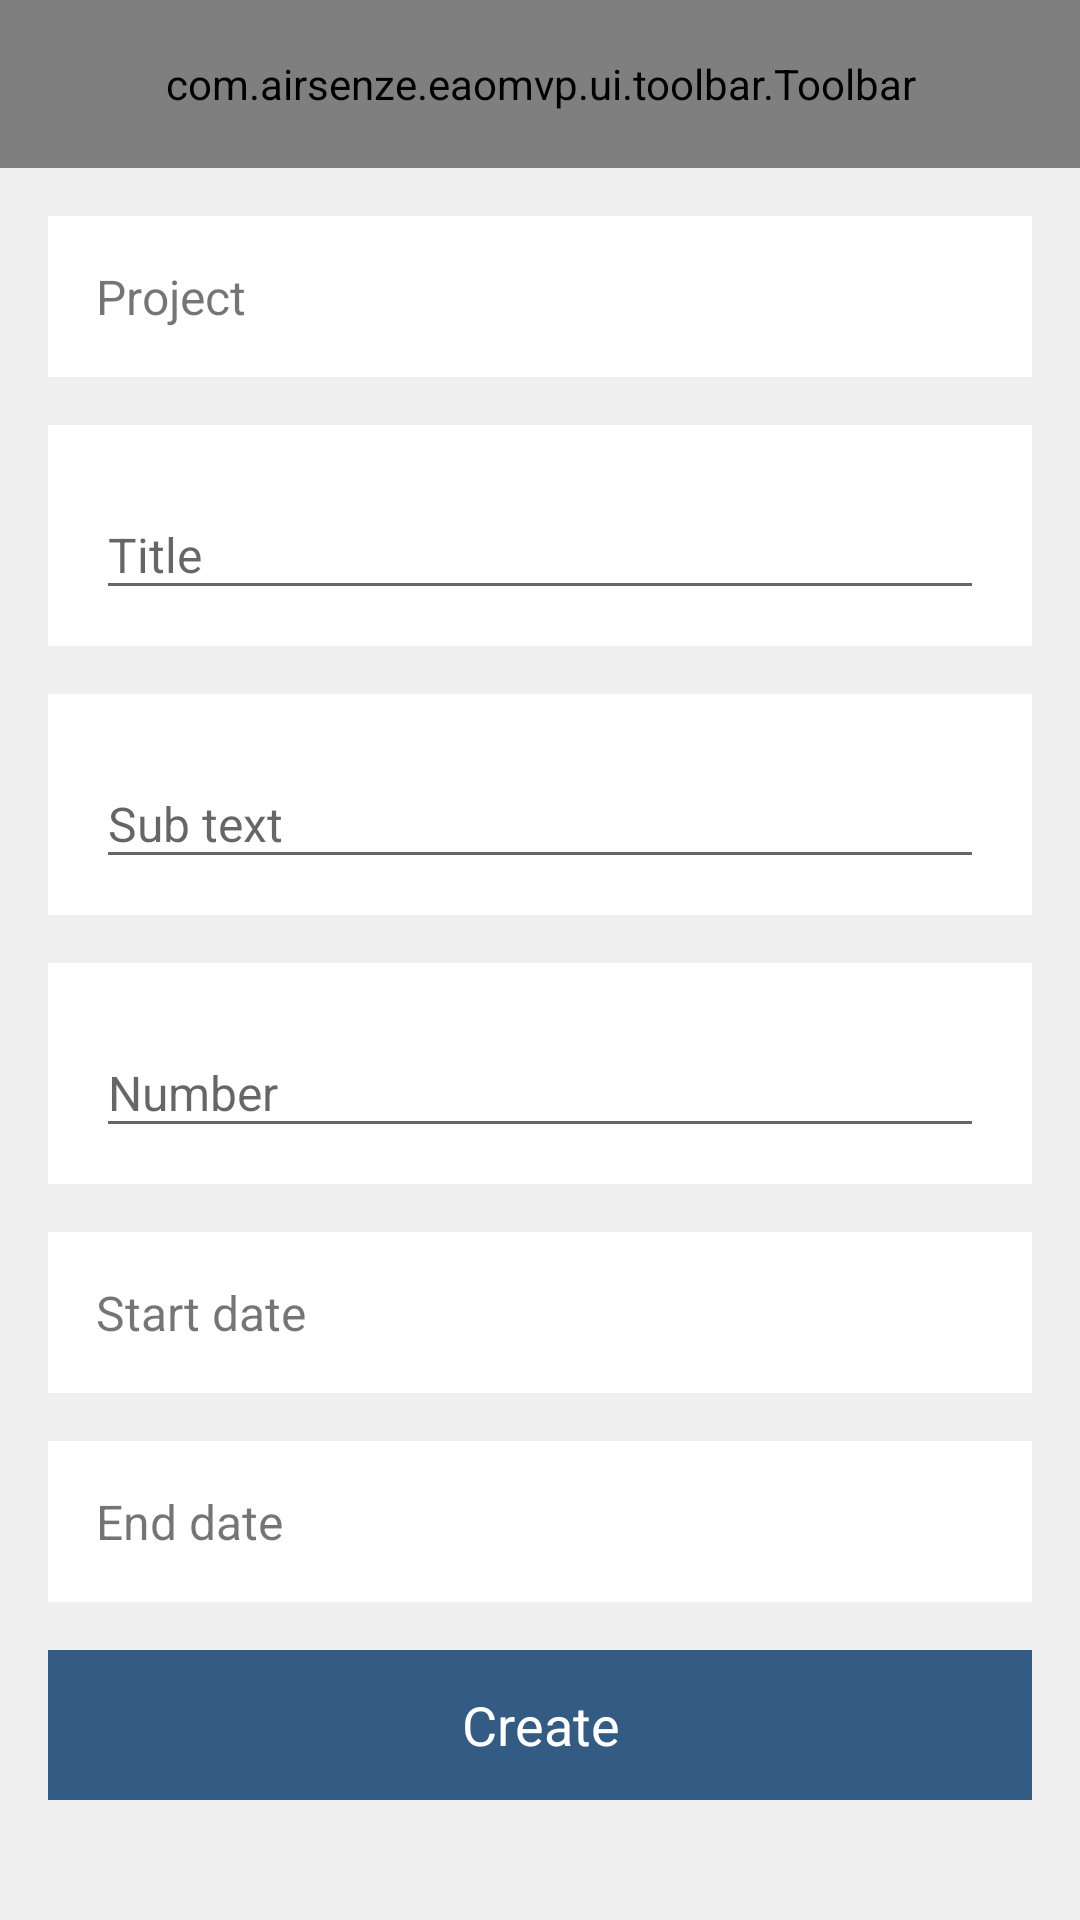

Android layout source for this screen:
<!-- AndroidManifest.xml: application theme AppTheme -->
<!-- res/layout/activity_add_inspection.xml -->
<?xml version="1.0" encoding="utf-8"?>
<LinearLayout xmlns:android="http://schemas.android.com/apk/res/android"
    xmlns:app="http://schemas.android.com/apk/res-auto"
    xmlns:tools="http://schemas.android.com/tools"
    tools:context="com.airsenze.eaomvp.add_inspection.AddInspectionActivity"
    android:layout_width="match_parent"
    android:layout_height="match_parent"
    android:orientation="vertical"
    android:focusableInTouchMode="true"
    android:background="@color/light_gray">

    <com.airsenze.eaomvp.ui.toolbar.Toolbar
        android:id="@+id/add_inspection_toolbar"
        android:background="@color/colorPrimary"
        android:layout_width="match_parent"
        android:layout_height="?attr/actionBarSize" />

    <ScrollView
        android:layout_width="match_parent"
        android:layout_height="match_parent">

        <android.support.constraint.ConstraintLayout
            android:layout_width="match_parent"
            android:layout_height="wrap_content">

            <TextView
                android:id="@+id/add_inspection_project_tv"
                android:text="@string/project"
                android:textSize="16sp"
                android:padding="16dp"
                android:layout_width="0dp"
                android:layout_height="wrap_content"
                android:layout_marginTop="16dp"
                android:layout_marginStart="16dp"
                android:layout_marginEnd="16dp"
                android:background="@color/white"
                app:layout_constraintTop_toTopOf="parent"
                app:layout_constraintLeft_toLeftOf="parent"
                app:layout_constraintRight_toRightOf="parent" />

            <android.support.design.widget.TextInputLayout
                android:id="@+id/add_inspection_title_til"
                android:layout_width="0dp"
                android:layout_height="wrap_content"
                style="@style/TextInputStyle"
                app:layout_constraintTop_toBottomOf="@+id/add_inspection_project_tv"
                app:layout_constraintLeft_toLeftOf="parent"
                app:layout_constraintRight_toRightOf="parent">

                <android.support.design.widget.TextInputEditText
                    android:id="@+id/add_inspection_title_et"
                    android:hint="@string/title"
                    android:textSize="16sp"
                    android:inputType="text"
                    android:maxLines="1"
                    android:maxLength="50"
                    android:layout_width="match_parent"
                    android:layout_height="wrap_content" />

            </android.support.design.widget.TextInputLayout>

            <android.support.design.widget.TextInputLayout
                android:id="@+id/add_inspection_sub_text_til"
                android:layout_width="0dp"
                android:layout_height="wrap_content"
                style="@style/TextInputStyle"
                app:layout_constraintTop_toBottomOf="@+id/add_inspection_title_til"
                app:layout_constraintLeft_toLeftOf="parent"
                app:layout_constraintRight_toRightOf="parent">

                <android.support.design.widget.TextInputEditText
                    android:id="@+id/add_inspection_sub_text_et"
                    android:hint="@string/sub_text"
                    android:textSize="16sp"
                    android:inputType="text"
                    android:maxLines="1"
                    android:maxLength="50"
                    android:layout_width="match_parent"
                    android:layout_height="wrap_content" />

            </android.support.design.widget.TextInputLayout>

            <android.support.design.widget.TextInputLayout
                android:id="@+id/add_inspection_number_til"
                android:layout_width="0dp"
                android:layout_height="wrap_content"
                style="@style/TextInputStyle"
                app:layout_constraintTop_toBottomOf="@+id/add_inspection_sub_text_til"
                app:layout_constraintLeft_toLeftOf="parent"
                app:layout_constraintRight_toRightOf="parent">

                <android.support.design.widget.TextInputEditText
                    android:id="@+id/add_inspection_number_et"
                    android:hint="@string/number"
                    android:textSize="16sp"
                    android:inputType="number"
                    android:maxLines="1"
                    android:maxLength="25"
                    android:layout_width="match_parent"
                    android:layout_height="wrap_content" />

            </android.support.design.widget.TextInputLayout>

            <TextView
                android:id="@+id/add_inspection_start_date_tv"
                android:text="@string/start_date"
                android:textSize="16sp"
                android:padding="16dp"
                android:layout_width="0dp"
                android:layout_height="wrap_content"
                android:layout_marginTop="16dp"
                android:layout_marginStart="16dp"
                android:layout_marginEnd="16dp"
                android:background="@color/white"
                app:layout_constraintTop_toBottomOf="@+id/add_inspection_number_til"
                app:layout_constraintLeft_toLeftOf="parent"
                app:layout_constraintRight_toRightOf="parent" />

            <TextView
                android:id="@+id/add_inspection_end_date_tv"
                android:text="@string/end_date"
                android:textSize="16sp"
                android:padding="16dp"
                android:layout_width="0dp"
                android:layout_height="wrap_content"
                android:layout_marginTop="16dp"
                android:layout_marginStart="16dp"
                android:layout_marginEnd="16dp"
                android:background="@color/white"
                app:layout_constraintTop_toBottomOf="@+id/add_inspection_start_date_tv"
                app:layout_constraintLeft_toLeftOf="parent"
                app:layout_constraintRight_toRightOf="parent" />

            <TextView
                android:id="@+id/add_inspection_create_tv"
                android:text="@string/create"
                android:textSize="18sp"
                android:textColor="@color/white"
                android:gravity="center"
                android:background="@color/colorPrimary"
                android:layout_width="0dp"
                android:layout_height="50dp"
                android:layout_margin="16dp"
                app:layout_constraintTop_toBottomOf="@+id/add_inspection_end_date_tv"
                app:layout_constraintLeft_toLeftOf="parent"
                app:layout_constraintRight_toRightOf="parent"
                app:layout_constraintBottom_toBottomOf="parent"/>

        </android.support.constraint.ConstraintLayout>

    </ScrollView>

</LinearLayout>
<!-- resources referenced by this layout -->
<resources>
  <color name="colorPrimary">#335B84</color>
  <color name="light_gray">#EFEFEF</color>
  <color name="white">#FFFFFF</color>
  <string name="create">Create</string>
  <string name="end_date">End date</string>
  <string name="number">Number</string>
  <string name="project">Project</string>
  <string name="start_date">Start date</string>
  <string name="sub_text">Sub text</string>
  <string name="title">Title</string>
  <style name="TextInputStyle">
  
          <item name="android:layout_marginTop">16dp</item>
          <item name="android:layout_marginStart">16dp</item>
          <item name="android:layout_marginEnd">16dp</item>
          <item name="android:paddingStart">16dp</item>
          <item name="android:paddingEnd">16dp</item>
          <item name="android:paddingBottom">12dp</item>
          <item name="android:paddingTop">12dp</item>
          <item name="android:background">@color/white</item>
  
      </style>
  <style name="AppTheme" parent="Theme.AppCompat.Light.DarkActionBar">
  
          
          <item name="colorPrimary">@color/colorPrimary</item>
          <item name="colorPrimaryDark">@color/colorPrimaryDark</item>
          <item name="colorAccent">@color/colorAccent</item>
  
          
          <item name="windowActionBar">false</item>
          <item name="windowNoTitle">true</item>
  
      </style>
  <color name="colorPrimaryDark">#003366</color>
  <color name="colorAccent">#FCBA19</color>
</resources>
